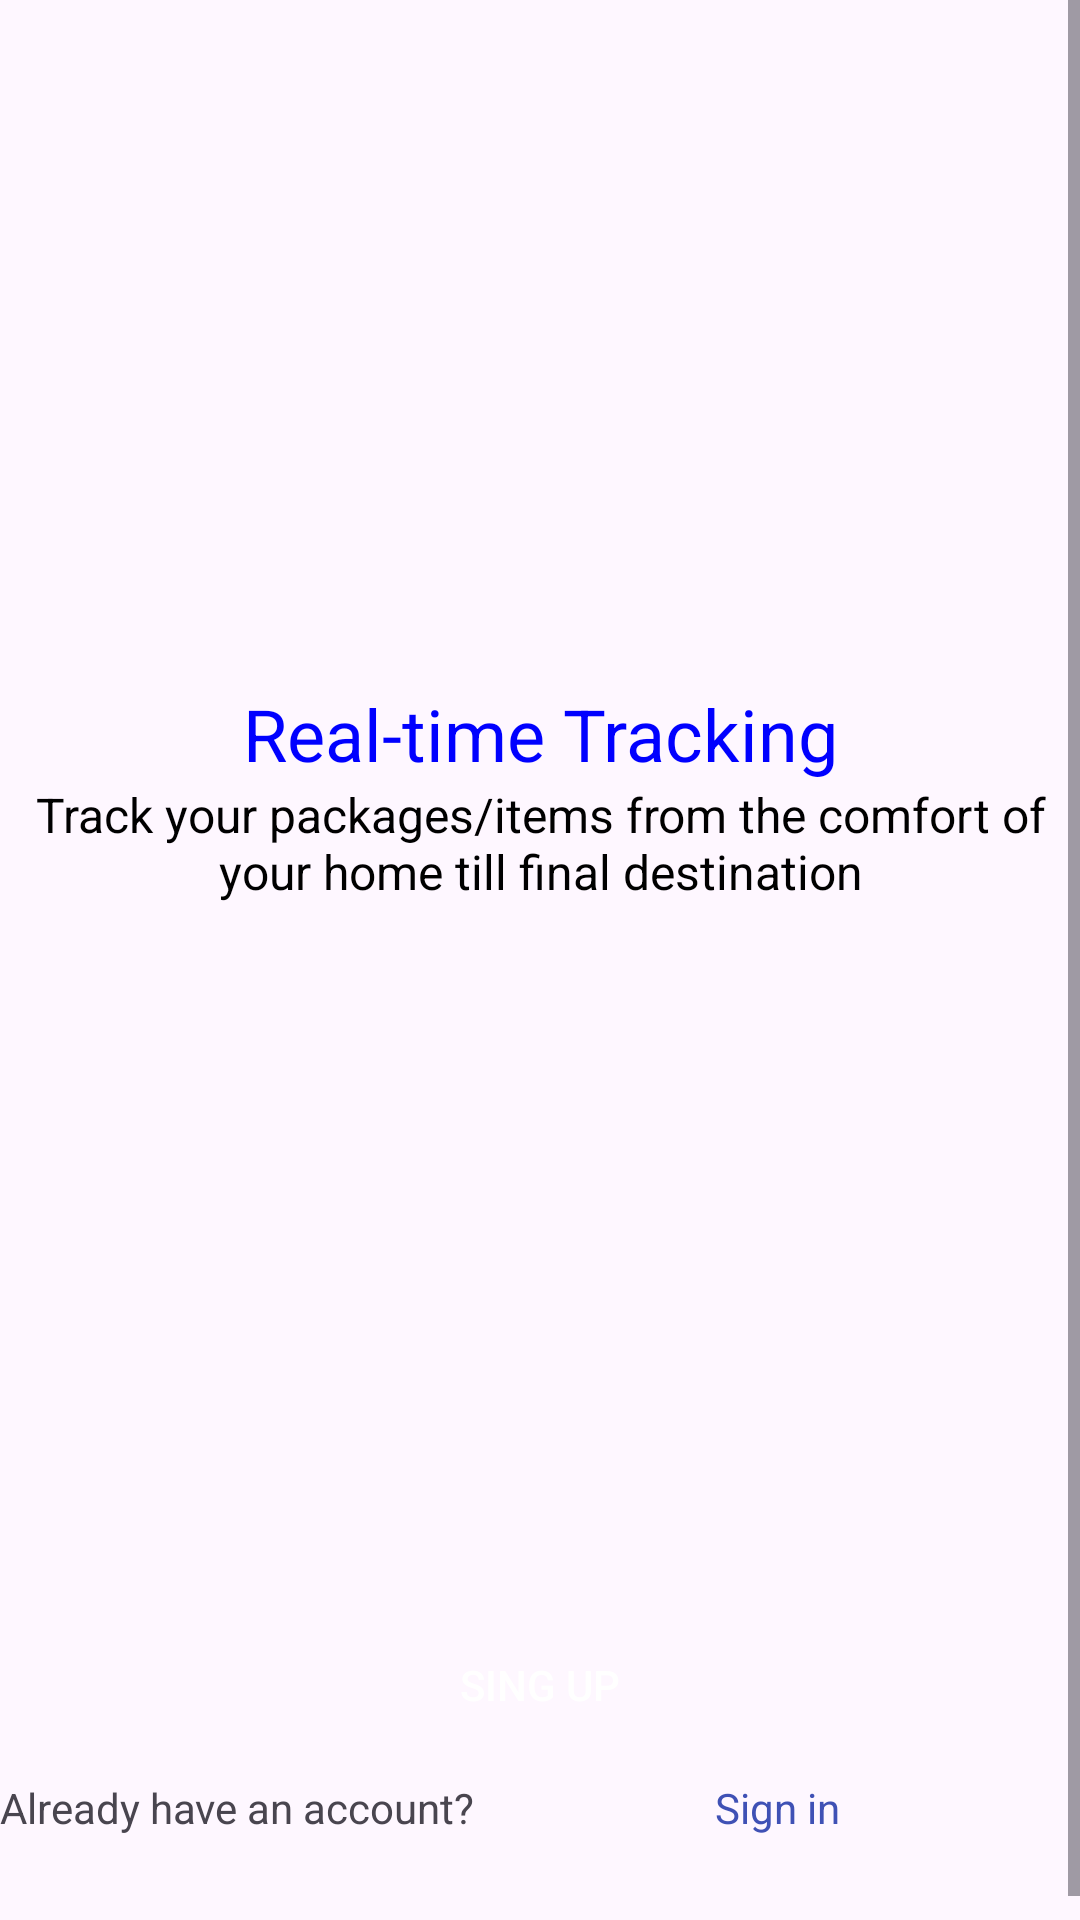

Reconstruct the res/layout file that produces this screen, plus the resources it refers to.
<!-- AndroidManifest.xml: application theme Theme.Redi1 -->
<!-- res/layout/activity_onboarding3.xml -->
<?xml version="1.0" encoding="utf-8"?>
<androidx.constraintlayout.widget.ConstraintLayout xmlns:android="http://schemas.android.com/apk/res/android"
    xmlns:app="http://schemas.android.com/apk/res-auto"
    xmlns:tools="http://schemas.android.com/tools"
    android:id="@+id/main"
    android:layout_width="match_parent"
    android:layout_height="match_parent"
    tools:context=".Onboarding_3">
    <ScrollView
        android:layout_width="match_parent"
        android:layout_height="match_parent">

        <LinearLayout
            android:layout_width="match_parent"
            android:layout_height="wrap_content"
            android:orientation="horizontal">

            <LinearLayout
                android:layout_width="match_parent"
                android:layout_height="match_parent"
                android:orientation="vertical">

                <LinearLayout
                    android:layout_width="match_parent"
                    android:layout_height="530dp"
                    android:gravity="center"
                    android:orientation="vertical">

                    <ImageView
                        android:id="@+id/imageView3"
                        android:layout_width="match_parent"
                        android:layout_height="wrap_content"
                        app:srcCompat="@drawable/png3" />

                    <TextView
                        android:id="@+id/textView"
                        android:layout_width="match_parent"
                        android:layout_height="wrap_content"
                        android:gravity="center"
                        android:text="Real-time Tracking"
                        android:textColor="#0000FF"
                        android:textSize="24sp" />

                    <TextView
                        android:id="@+id/textView2"
                        android:layout_width="match_parent"
                        android:layout_height="wrap_content"
                        android:gravity="center"
                        android:text="Track your packages/items from the comfort of your home till final destination"
                        android:textColor="#000000"
                        android:textSize="16sp" />

                </LinearLayout>

                <LinearLayout
                    android:layout_width="match_parent"
                    android:layout_height="63dp"
                    android:orientation="vertical">

                    <Button
                        android:id="@+id/button2"
                        android:layout_width="match_parent"
                        android:layout_height="match_parent"
                        android:layout_weight="1"
                        android:background="@null"
                        android:backgroundTint="#0000FF"
                        android:text="Sing Up"
                        android:textColor="#FFFFFF" />
                </LinearLayout>

                <LinearLayout
                    android:layout_width="match_parent"
                    android:layout_height="55dp"
                    android:orientation="horizontal">

                    <TextView
                        android:id="@+id/textView4"
                        android:layout_width="wrap_content"
                        android:layout_height="wrap_content"
                        android:layout_weight="1"
                        android:text="Already have an account?" />

                    <TextView
                        android:id="@+id/textView3"
                        android:layout_width="wrap_content"
                        android:layout_height="wrap_content"
                        android:layout_weight="1"
                        android:text="Sign in"
                        android:textColor="#3F51B5" />
                </LinearLayout>

            </LinearLayout>

        </LinearLayout>
    </ScrollView>
</androidx.constraintlayout.widget.ConstraintLayout>
<!-- resources referenced by this layout -->
<resources>
  <style name="Theme.Redi1" parent="Base.Theme.Redi1" />
  <style name="Base.Theme.Redi1" parent="Theme.Material3.DayNight.NoActionBar">
          
          
      </style>
</resources>
